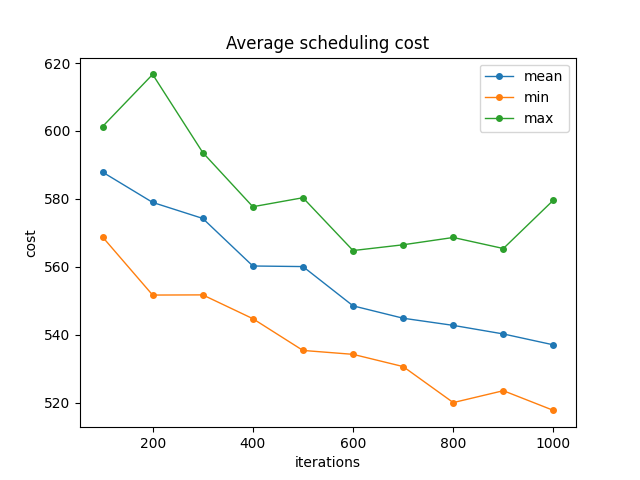

The table this chart was drawn from, first rows:
iterations; min; mean; max
100; 568.8; 587.9; 601.3
200; 551.7; 579; 616.6
300; 551.8; 574.3; 593.6
400; 544.8; 560.3; 577.7
500; 535.4; 560.1; 580.4
600; 534.2; 548.5; 564.8
700; 530.6; 544.9; 566.5
800; 520; 542.8; 568.6
900; 523.5; 540.2; 565.4
1000; 517.8; 537; 579.6
